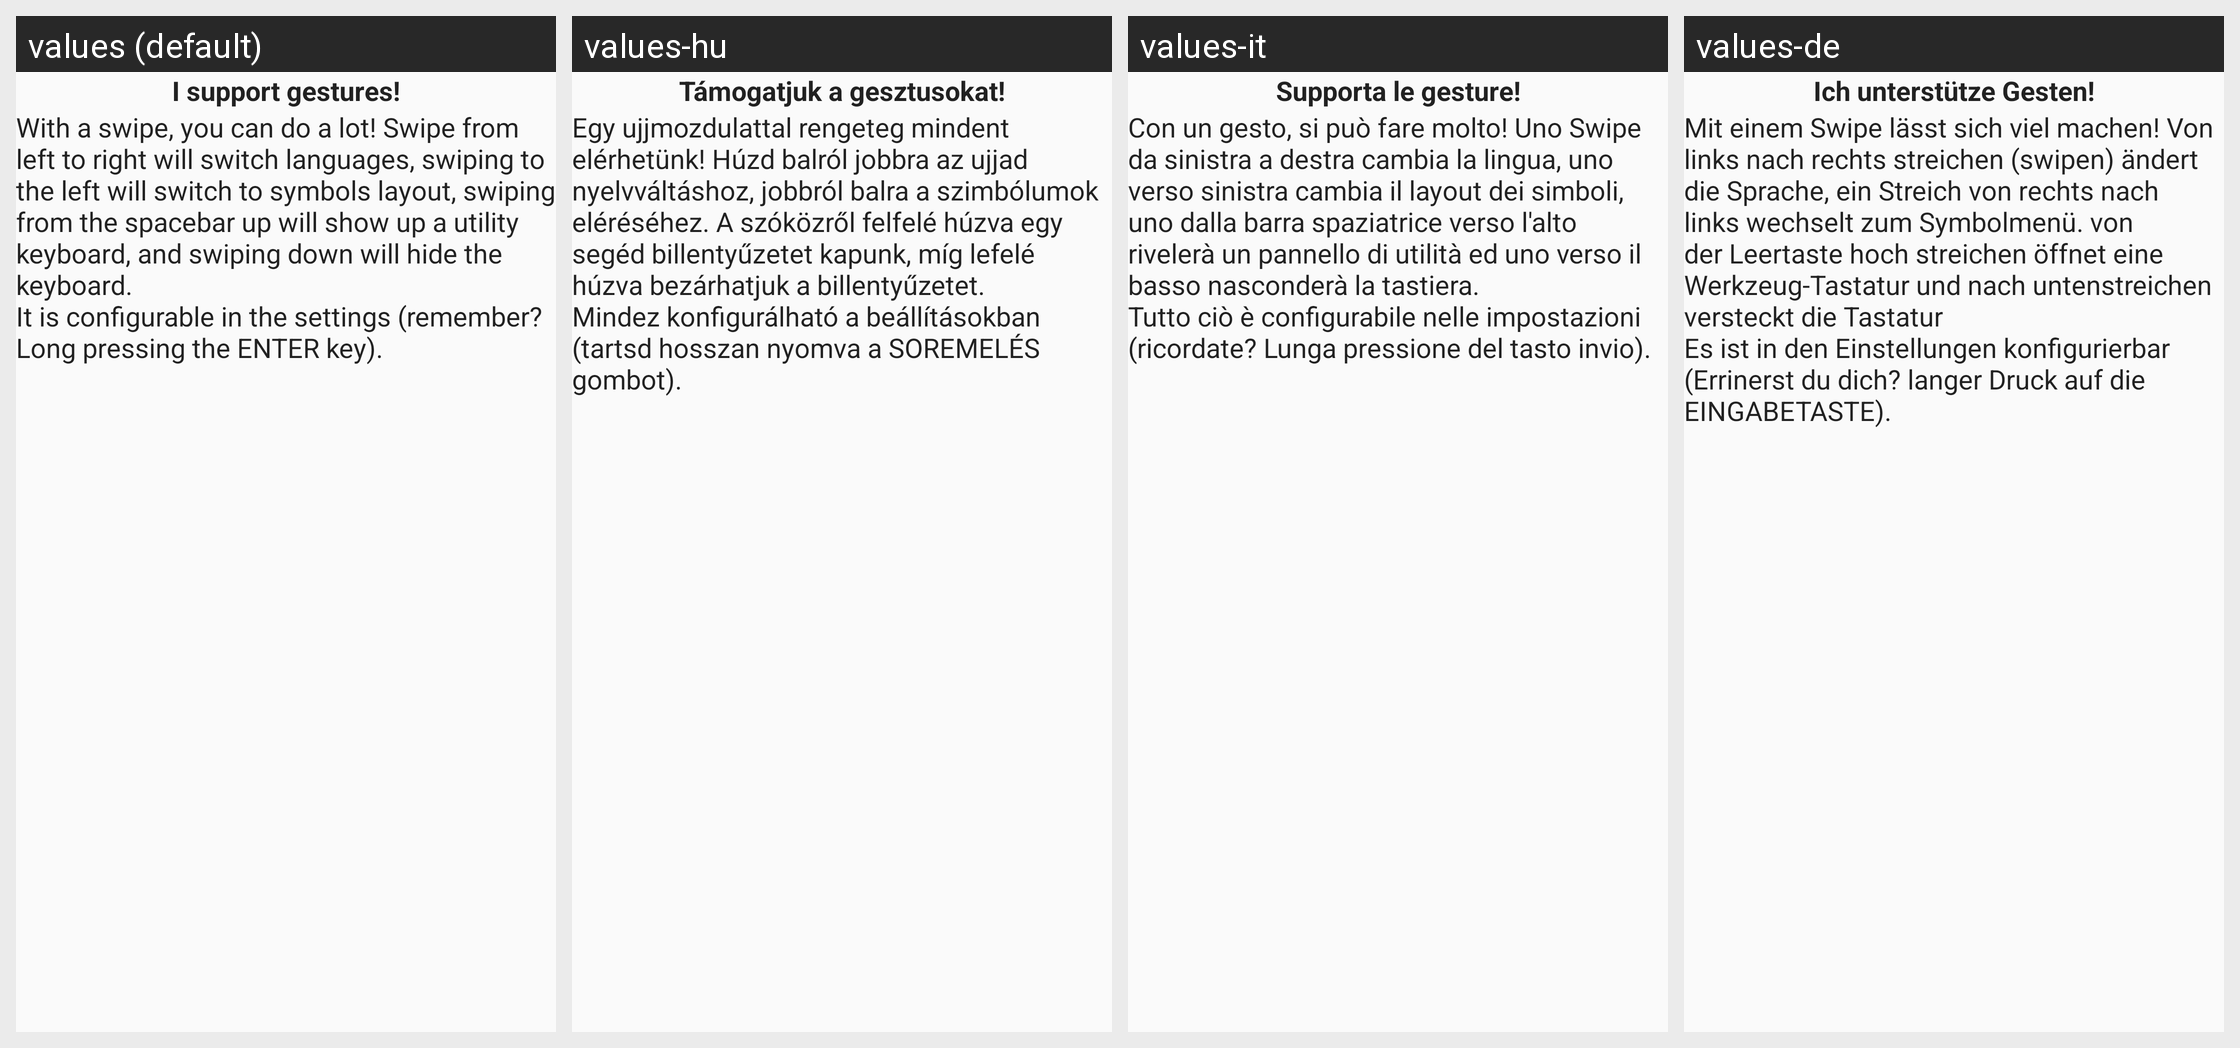

The Android screen above is rendered under several locales of the same app. Produce the string resources it draws, with the default and per-locale values.
Android screen res/layout/tip_layout_2.xml rendered under 4 locales, left to right: values (default), values-hu, values-it, values-de. Device: Nexus 5 (rendered at 1080×1920; each locale shown at half size, 540×960, under a caption strip naming it); theme Theme.AskApp.
Other locales in the repository, not shown: values-ar, values-be, values-bg, values-ca, values-cs, values-da, values-el, values-eo, values-es, values-fi, values-fr, values-he, values-hy, values-in, values-iw, values-ka, values-lt, values-mk, values-my, values-nl, values-no, values-pl, values-pt, values-pt-rBR, values-ro, values-ru, values-se, values-sk, values-sl, values-ta, values-th, values-tl, values-tr, values-uk, values-vi.
Strings drawn on this screen, with the default value and each locale's value (text and hints the layout hard-codes, and strings that could not be matched under every locale, appear in the picture but are not listed):

tip_2_gestures
  values: I support gestures!
  values-hu: Támogatjuk a gesztusokat!
  values-it: Supporta le gesture!
  values-de: Ich unterstütze Gesten!

tip_2_gestures_tip
  values: With a swipe, you can do a lot! Swipe from left to right will switch languages, swiping to the left will switch to symbols layout, swiping from the spacebar up will show up a utility keyboard, and swiping down will hide the keyboard.
      It is configurable in the settings (remember? Long pressing the ENTER key).
  values-hu: Egy ujjmozdulattal rengeteg mindent elérhetünk! Húzd balról jobbra az ujjad nyelvváltáshoz, jobbról balra a szimbólumok eléréséhez. A szóközről felfelé húzva egy segéd billentyűzetet kapunk, míg lefelé húzva bezárhatjuk a billentyűzetet.
      Mindez konfigurálható a beállításokban (tartsd hosszan nyomva a SOREMELÉS gombot).
  values-it: Con un gesto, si può fare molto! Uno Swipe da sinistra a destra cambia la lingua, uno verso sinistra cambia il layout dei simboli, uno dalla barra spaziatrice verso l'alto rivelerà un pannello di utilità ed uno verso il basso nasconderà la tastiera.
      Tutto ciò è configurabile nelle impostazioni (ricordate? Lunga pressione del tasto invio).
  values-de: Mit einem Swipe lässt sich viel machen! Von links nach rechts streichen (swipen) ändert die Sprache, ein Streich von rechts nach links wechselt zum Symbolmenü. von der Leertaste hoch streichen öffnet eine Werkzeug-Tastatur und nach untenstreichen versteckt die Tastatur
      Es ist in den Einstellungen konfigurierbar (Errinerst du dich? langer Druck auf die EINGABETASTE).
